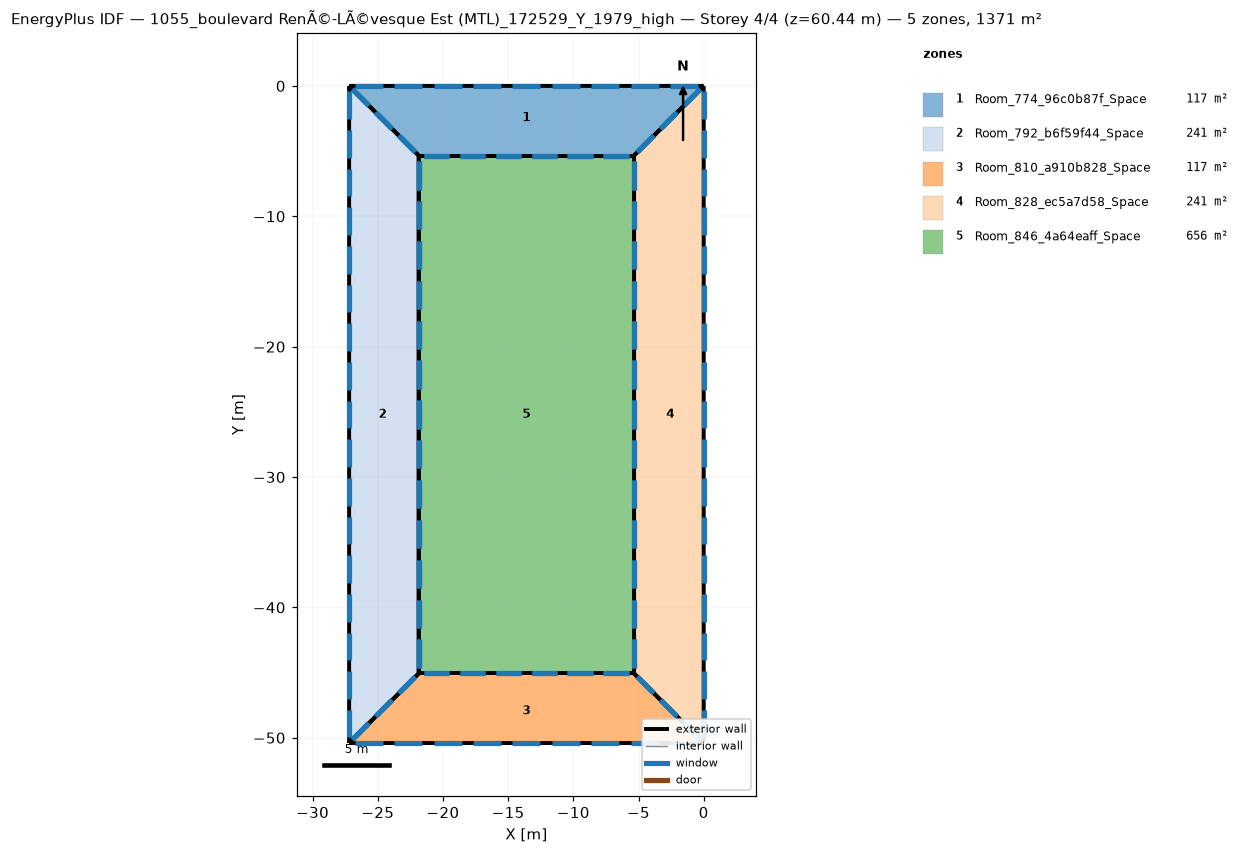
=== STOREY PLAN SPEC (per zone: floor XY polygon, exterior-wall plan segments, windows/doors) ===
zone 1: Room_774_96c0b87f_Space  (116.7 m²)
  floor: (-27.20, 0.00) (0.00, -0.00) (-5.34, -5.34) (-21.86, -5.34)
  exterior wall: (-21.86, -5.34) – (-5.34, -5.34)  [16.5 m]
    window: (-21.46, -5.34) – (-19.50, -5.34)  [3.9 m²]
    window: (-18.71, -5.34) – (-16.75, -5.34)  [3.9 m²]
    window: (-15.95, -5.34) – (-14.00, -5.34)  [3.9 m²]
    window: (-13.20, -5.34) – (-11.24, -5.34)  [3.9 m²]
    window: (-10.45, -5.34) – (-8.49, -5.34)  [3.9 m²]
    window: (-7.70, -5.34) – (-5.74, -5.34)  [3.9 m²]
  exterior wall: (-5.34, -5.34) – (0.00, -0.00)  [7.6 m]
    window: (-5.08, -5.08) – (-3.82, -3.82)  [3.6 m²]
    window: (-3.30, -3.30) – (-2.04, -2.04)  [3.6 m²]
    window: (-1.52, -1.52) – (-0.26, -0.26)  [3.6 m²]
  exterior wall: (-27.20, 0.00) – (-21.86, -5.34)  [7.6 m]
    window: (-26.94, -0.26) – (-25.67, -1.52)  [3.6 m²]
    window: (-25.16, -2.04) – (-23.89, -3.30)  [3.6 m²]
    window: (-23.38, -3.82) – (-22.11, -5.08)  [3.6 m²]
  exterior wall: (-0.00, -0.00) – (-27.20, 0.00)  [27.2 m]
    window: (-0.44, 0.00) – (-2.59, 0.00)  [4.3 m²]
    window: (-3.46, 0.00) – (-5.61, 0.00)  [4.3 m²]
    window: (-6.48, 0.00) – (-8.63, 0.00)  [4.3 m²]
    window: (-9.50, 0.00) – (-11.65, 0.00)  [4.3 m²]
    window: (-12.52, 0.00) – (-14.67, 0.00)  [4.3 m²]
    window: (-15.55, 0.00) – (-17.70, 0.00)  [4.3 m²]
    window: (-18.57, 0.00) – (-20.72, 0.00)  [4.3 m²]
    window: (-21.59, 0.00) – (-23.74, 0.00)  [4.3 m²]
    window: (-24.61, 0.00) – (-26.76, 0.00)  [4.3 m²]
zone 2: Room_792_b6f59f44_Space  (240.7 m²)
  floor: (-27.20, 0.00) (-21.86, -5.34) (-21.86, -45.07) (-27.20, -50.41)
  exterior wall: (-21.86, -5.34) – (-27.20, 0.00)  [7.6 m]
    window: (-22.11, -5.08) – (-23.38, -3.82)  [3.6 m²]
    window: (-23.89, -3.30) – (-25.16, -2.04)  [3.6 m²]
    window: (-25.67, -1.52) – (-26.94, -0.26)  [3.6 m²]
  exterior wall: (-21.86, -45.07) – (-21.86, -5.34)  [39.7 m]
    window: (-21.86, -44.62) – (-21.86, -42.45)  [4.3 m²]
    window: (-21.86, -41.57) – (-21.86, -39.40)  [4.3 m²]
    window: (-21.86, -14.07) – (-21.86, -11.89)  [4.3 m²]
    window: (-21.86, -11.01) – (-21.86, -8.84)  [4.3 m²]
    window: (-21.86, -7.96) – (-21.86, -5.78)  [4.3 m²]
    window: (-21.86, -38.51) – (-21.86, -36.34)  [4.3 m²]
    window: (-21.86, -35.46) – (-21.86, -33.28)  [4.3 m²]
    window: (-21.86, -32.40) – (-21.86, -30.23)  [4.3 m²]
    window: (-21.86, -29.35) – (-21.86, -27.17)  [4.3 m²]
    window: (-21.86, -26.29) – (-21.86, -24.12)  [4.3 m²]
    window: (-21.86, -23.23) – (-21.86, -21.06)  [4.3 m²]
    window: (-21.86, -20.18) – (-21.86, -18.01)  [4.3 m²]
    window: (-21.86, -17.12) – (-21.86, -14.95)  [4.3 m²]
  exterior wall: (-27.20, -50.41) – (-21.86, -45.07)  [7.6 m]
    window: (-26.94, -50.15) – (-25.67, -48.88)  [3.6 m²]
    window: (-25.16, -48.37) – (-23.89, -47.10)  [3.6 m²]
    window: (-23.38, -46.59) – (-22.11, -45.32)  [3.6 m²]
  exterior wall: (-27.20, 0.00) – (-27.20, -50.41)  [50.4 m]
    window: (-27.20, -0.43) – (-27.20, -2.54)  [4.2 m²]
    window: (-27.20, -3.39) – (-27.20, -5.50)  [4.2 m²]
    window: (-27.20, -30.08) – (-27.20, -32.19)  [4.2 m²]
    window: (-27.20, -33.04) – (-27.20, -35.15)  [4.2 m²]
    window: (-27.20, -36.01) – (-27.20, -38.12)  [4.2 m²]
    window: (-27.20, -38.97) – (-27.20, -41.08)  [4.2 m²]
    window: (-27.20, -41.94) – (-27.20, -44.05)  [4.2 m²]
    window: (-27.20, -44.91) – (-27.20, -47.01)  [4.2 m²]
    window: (-27.20, -47.87) – (-27.20, -49.98)  [4.2 m²]
    window: (-27.20, -6.36) – (-27.20, -8.47)  [4.2 m²]
    window: (-27.20, -9.32) – (-27.20, -11.43)  [4.2 m²]
    window: (-27.20, -12.29) – (-27.20, -14.40)  [4.2 m²]
    window: (-27.20, -15.25) – (-27.20, -17.36)  [4.2 m²]
    window: (-27.20, -18.22) – (-27.20, -20.33)  [4.2 m²]
    window: (-27.20, -21.18) – (-27.20, -23.29)  [4.2 m²]
    window: (-27.20, -24.15) – (-27.20, -26.26)  [4.2 m²]
    window: (-27.20, -27.11) – (-27.20, -29.22)  [4.2 m²]
zone 3: Room_810_a910b828_Space  (116.7 m²)
  floor: (-5.34, -45.07) (-0.00, -50.41) (-27.20, -50.41) (-21.86, -45.07)
  exterior wall: (-21.86, -45.07) – (-27.20, -50.41)  [7.6 m]
    window: (-22.11, -45.32) – (-23.38, -46.59)  [3.6 m²]
    window: (-23.89, -47.10) – (-25.16, -48.37)  [3.6 m²]
    window: (-25.67, -48.88) – (-26.94, -50.15)  [3.6 m²]
  exterior wall: (-5.34, -45.07) – (-21.86, -45.07)  [16.5 m]
    window: (-5.74, -45.07) – (-7.70, -45.07)  [3.9 m²]
    window: (-8.49, -45.07) – (-10.45, -45.07)  [3.9 m²]
    window: (-11.24, -45.07) – (-13.20, -45.07)  [3.9 m²]
    window: (-14.00, -45.07) – (-15.95, -45.07)  [3.9 m²]
    window: (-16.75, -45.07) – (-18.71, -45.07)  [3.9 m²]
    window: (-19.50, -45.07) – (-21.46, -45.07)  [3.9 m²]
  exterior wall: (-0.00, -50.41) – (-5.34, -45.07)  [7.6 m]
    window: (-0.26, -50.15) – (-1.52, -48.88)  [3.6 m²]
    window: (-2.04, -48.37) – (-3.30, -47.10)  [3.6 m²]
    window: (-3.82, -46.59) – (-5.08, -45.32)  [3.6 m²]
  exterior wall: (-27.20, -50.41) – (-0.00, -50.41)  [27.2 m]
    window: (-26.76, -50.41) – (-24.61, -50.41)  [4.3 m²]
    window: (-23.74, -50.41) – (-21.59, -50.41)  [4.3 m²]
    window: (-20.72, -50.41) – (-18.57, -50.41)  [4.3 m²]
    window: (-17.70, -50.41) – (-15.55, -50.41)  [4.3 m²]
    window: (-14.67, -50.41) – (-12.52, -50.41)  [4.3 m²]
    window: (-11.65, -50.41) – (-9.50, -50.41)  [4.3 m²]
    window: (-8.63, -50.41) – (-6.48, -50.41)  [4.3 m²]
    window: (-5.61, -50.41) – (-3.46, -50.41)  [4.3 m²]
    window: (-2.59, -50.41) – (-0.44, -50.41)  [4.3 m²]
zone 4: Room_828_ec5a7d58_Space  (240.7 m²)
  floor: (0.00, -0.00) (-0.00, -50.41) (-5.34, -45.07) (-5.34, -5.34)
  exterior wall: (-5.34, -45.07) – (-0.00, -50.41)  [7.6 m]
    window: (-5.08, -45.32) – (-3.82, -46.59)  [3.6 m²]
    window: (-3.30, -47.10) – (-2.04, -48.37)  [3.6 m²]
    window: (-1.52, -48.88) – (-0.26, -50.15)  [3.6 m²]
  exterior wall: (0.00, -0.00) – (-5.34, -5.34)  [7.6 m]
    window: (-0.26, -0.26) – (-1.52, -1.52)  [3.6 m²]
    window: (-2.04, -2.04) – (-3.30, -3.30)  [3.6 m²]
    window: (-3.82, -3.82) – (-5.08, -5.08)  [3.6 m²]
  exterior wall: (-5.34, -5.34) – (-5.34, -45.07)  [39.7 m]
    window: (-5.34, -5.78) – (-5.34, -7.96)  [4.3 m²]
    window: (-5.34, -8.84) – (-5.34, -11.01)  [4.3 m²]
    window: (-5.34, -36.34) – (-5.34, -38.51)  [4.3 m²]
    window: (-5.34, -39.40) – (-5.34, -41.57)  [4.3 m²]
    window: (-5.34, -42.45) – (-5.34, -44.62)  [4.3 m²]
    window: (-5.34, -11.89) – (-5.34, -14.07)  [4.3 m²]
    window: (-5.34, -14.95) – (-5.34, -17.12)  [4.3 m²]
    window: (-5.34, -18.01) – (-5.34, -20.18)  [4.3 m²]
    window: (-5.34, -21.06) – (-5.34, -23.23)  [4.3 m²]
    window: (-5.34, -24.12) – (-5.34, -26.29)  [4.3 m²]
    window: (-5.34, -27.17) – (-5.34, -29.35)  [4.3 m²]
    window: (-5.34, -30.23) – (-5.34, -32.40)  [4.3 m²]
    window: (-5.34, -33.28) – (-5.34, -35.46)  [4.3 m²]
  exterior wall: (-0.00, -50.41) – (0.00, -0.00)  [50.4 m]
    window: (-0.00, -49.98) – (-0.00, -47.87)  [4.2 m²]
    window: (-0.00, -47.01) – (-0.00, -44.91)  [4.2 m²]
    window: (-0.00, -20.33) – (-0.00, -18.22)  [4.2 m²]
    window: (-0.00, -17.36) – (-0.00, -15.25)  [4.2 m²]
    window: (-0.00, -14.40) – (-0.00, -12.29)  [4.2 m²]
    window: (-0.00, -11.43) – (-0.00, -9.32)  [4.2 m²]
    window: (-0.00, -8.47) – (-0.00, -6.36)  [4.2 m²]
    window: (-0.00, -5.50) – (-0.00, -3.39)  [4.2 m²]
    window: (-0.00, -2.54) – (-0.00, -0.43)  [4.2 m²]
    window: (-0.00, -44.05) – (-0.00, -41.94)  [4.2 m²]
    window: (-0.00, -41.08) – (-0.00, -38.97)  [4.2 m²]
    window: (-0.00, -38.12) – (-0.00, -36.01)  [4.2 m²]
    window: (-0.00, -35.15) – (-0.00, -33.04)  [4.2 m²]
    window: (-0.00, -32.19) – (-0.00, -30.08)  [4.2 m²]
    window: (-0.00, -29.22) – (-0.00, -27.11)  [4.2 m²]
    window: (-0.00, -26.26) – (-0.00, -24.15)  [4.2 m²]
    window: (-0.00, -23.29) – (-0.00, -21.18)  [4.2 m²]
zone 5: Room_846_4a64eaff_Space  (656.0 m²)
  floor: (-5.34, -5.34) (-5.34, -45.07) (-21.86, -45.07) (-21.86, -5.34)
  exterior wall: (-5.34, -45.07) – (-5.34, -5.34)  [39.7 m]
    window: (-5.34, -44.62) – (-5.34, -42.45)  [4.3 m²]
    window: (-5.34, -41.57) – (-5.34, -39.40)  [4.3 m²]
    window: (-5.34, -14.07) – (-5.34, -11.89)  [4.3 m²]
    window: (-5.34, -11.01) – (-5.34, -8.84)  [4.3 m²]
    window: (-5.34, -7.96) – (-5.34, -5.78)  [4.3 m²]
    window: (-5.34, -38.51) – (-5.34, -36.34)  [4.3 m²]
    window: (-5.34, -35.46) – (-5.34, -33.28)  [4.3 m²]
    window: (-5.34, -32.40) – (-5.34, -30.23)  [4.3 m²]
    window: (-5.34, -29.35) – (-5.34, -27.17)  [4.3 m²]
    window: (-5.34, -26.29) – (-5.34, -24.12)  [4.3 m²]
    window: (-5.34, -23.23) – (-5.34, -21.06)  [4.3 m²]
    window: (-5.34, -20.18) – (-5.34, -18.01)  [4.3 m²]
    window: (-5.34, -17.12) – (-5.34, -14.95)  [4.3 m²]
  exterior wall: (-21.86, -45.07) – (-5.34, -45.07)  [16.5 m]
    window: (-21.46, -45.07) – (-19.50, -45.07)  [3.9 m²]
    window: (-18.71, -45.07) – (-16.75, -45.07)  [3.9 m²]
    window: (-15.95, -45.07) – (-14.00, -45.07)  [3.9 m²]
    window: (-13.20, -45.07) – (-11.24, -45.07)  [3.9 m²]
    window: (-10.45, -45.07) – (-8.49, -45.07)  [3.9 m²]
    window: (-7.70, -45.07) – (-5.74, -45.07)  [3.9 m²]
  exterior wall: (-21.86, -5.34) – (-21.86, -45.07)  [39.7 m]
    window: (-21.86, -5.78) – (-21.86, -7.96)  [4.3 m²]
    window: (-21.86, -8.84) – (-21.86, -11.01)  [4.3 m²]
    window: (-21.86, -36.34) – (-21.86, -38.51)  [4.3 m²]
    window: (-21.86, -39.40) – (-21.86, -41.57)  [4.3 m²]
    window: (-21.86, -42.45) – (-21.86, -44.62)  [4.3 m²]
    window: (-21.86, -11.89) – (-21.86, -14.07)  [4.3 m²]
    window: (-21.86, -14.95) – (-21.86, -17.12)  [4.3 m²]
    window: (-21.86, -18.01) – (-21.86, -20.18)  [4.3 m²]
    window: (-21.86, -21.06) – (-21.86, -23.23)  [4.3 m²]
    window: (-21.86, -24.12) – (-21.86, -26.29)  [4.3 m²]
    window: (-21.86, -27.17) – (-21.86, -29.35)  [4.3 m²]
    window: (-21.86, -30.23) – (-21.86, -32.40)  [4.3 m²]
    window: (-21.86, -33.28) – (-21.86, -35.46)  [4.3 m²]
  exterior wall: (-5.34, -5.34) – (-21.86, -5.34)  [16.5 m]
    window: (-5.74, -5.34) – (-7.70, -5.34)  [3.9 m²]
    window: (-8.49, -5.34) – (-10.45, -5.34)  [3.9 m²]
    window: (-11.24, -5.34) – (-13.20, -5.34)  [3.9 m²]
    window: (-14.00, -5.34) – (-15.95, -5.34)  [3.9 m²]
    window: (-16.75, -5.34) – (-18.71, -5.34)  [3.9 m²]
    window: (-19.50, -5.34) – (-21.46, -5.34)  [3.9 m²]

=== DERIVED (storey summary) ===
Building: 1055_boulevard RenÃ©-LÃ©vesque Est (MTL)_172529_Y_1979_high
Storey: 4 of 4  (floor level z = 60.44 m)
Storey gross floor area: 1371.0 m²
Zones on this storey: 5
  - Room_774_96c0b87f_Space: floor 116.7 m²; exterior wall 58.8 m (209.1 m²); 21 window(s) 83.7 m²; WWR 40.0%
  - Room_792_b6f59f44_Space: floor 240.7 m²; exterior wall 105.2 m (374.2 m²); 36 window(s) 149.7 m²; WWR 40.0%
  - Room_810_a910b828_Space: floor 116.7 m²; exterior wall 58.8 m (209.1 m²); 21 window(s) 83.7 m²; WWR 40.0%
  - Room_828_ec5a7d58_Space: floor 240.7 m²; exterior wall 105.2 m (374.2 m²); 36 window(s) 149.7 m²; WWR 40.0%
  - Room_846_4a64eaff_Space: floor 656.0 m²; exterior wall 112.5 m (399.9 m²); 38 window(s) 160.0 m²; WWR 40.0%
Zone adjacency: (none detected)